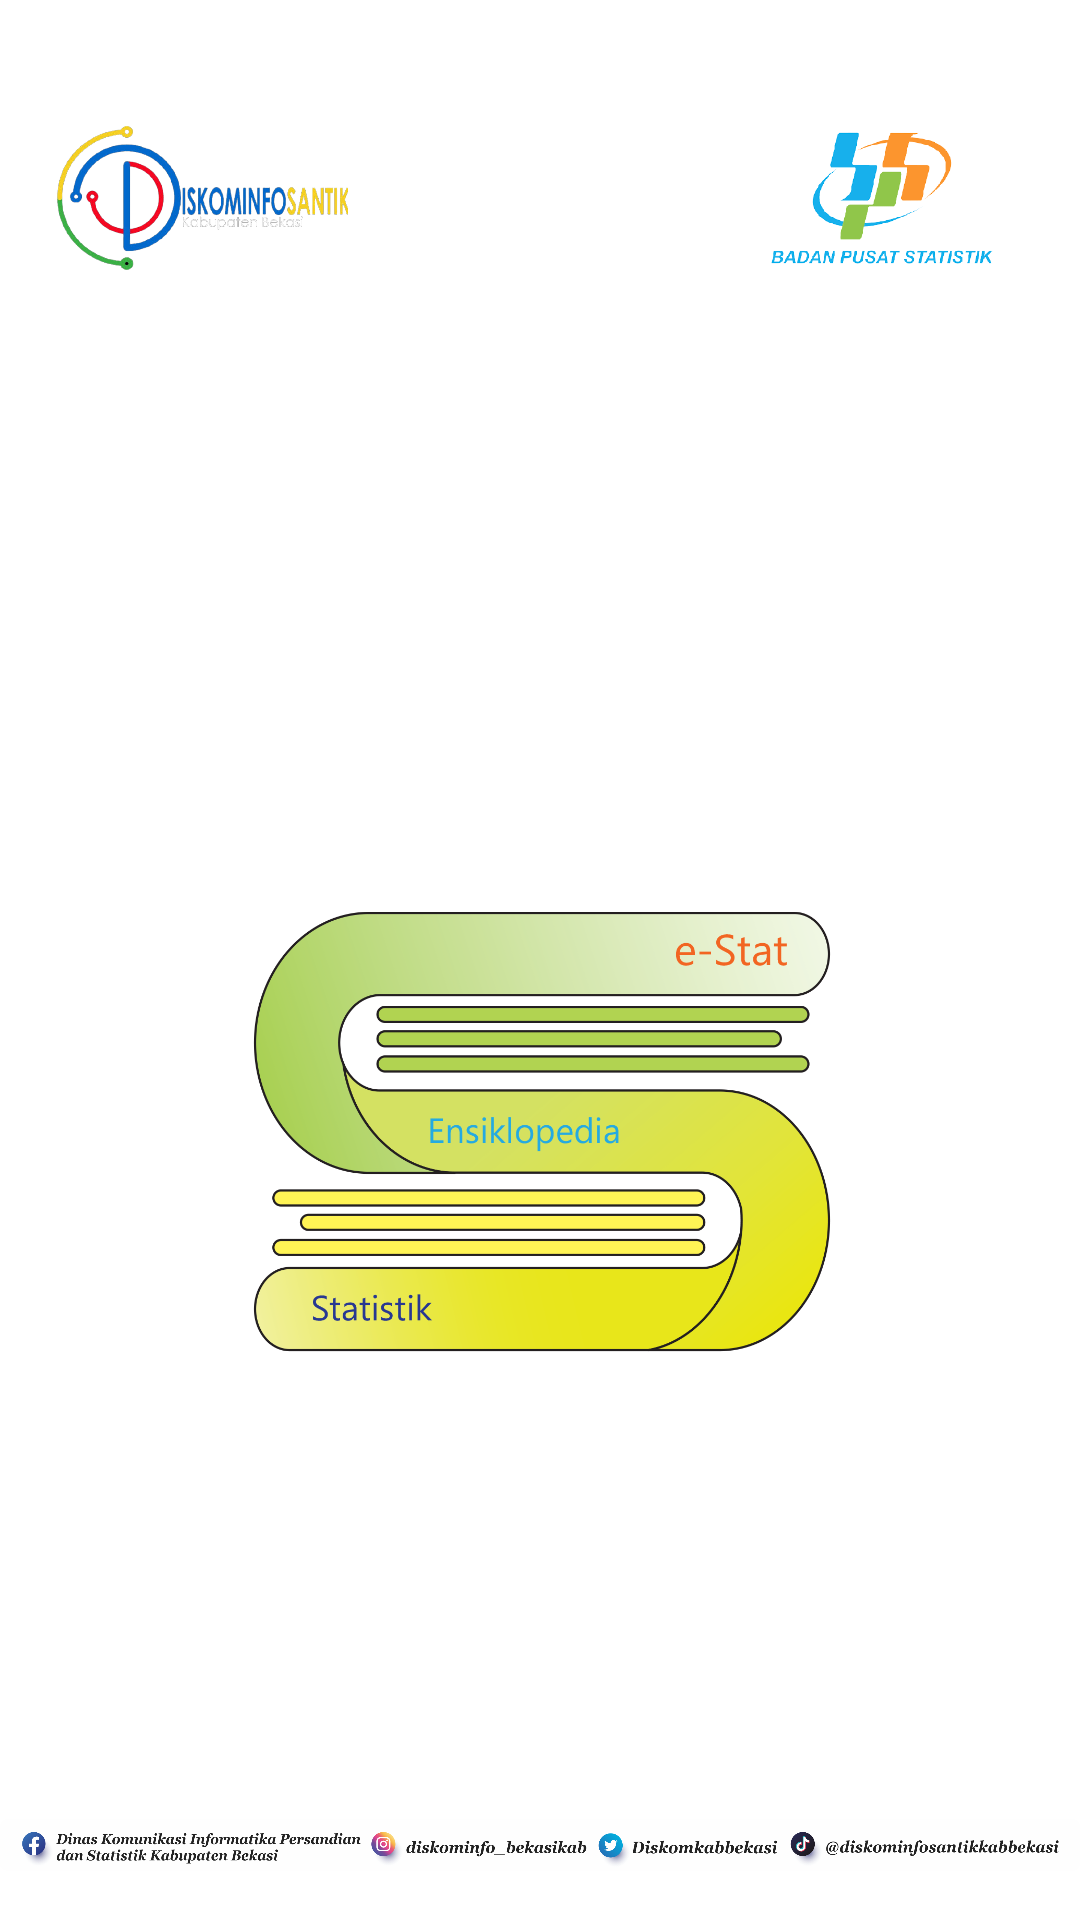

Android layout source for this screen:
<!-- AndroidManifest.xml: application theme Theme.EStatsi -->
<!-- res/layout/activity_main.xml -->
<?xml version="1.0" encoding="utf-8"?>
<androidx.constraintlayout.widget.ConstraintLayout xmlns:android="http://schemas.android.com/apk/res/android"
    xmlns:app="http://schemas.android.com/apk/res-auto"
    xmlns:tools="http://schemas.android.com/tools"
    android:layout_width="match_parent"
    android:layout_height="match_parent"
    android:background="@color/white"
    tools:context=".MainActivity">

    <ImageView
        android:id="@+id/imageView"
        android:layout_width="100dp"
        android:layout_height="100dp"
        android:layout_marginStart="16dp"
        android:layout_marginTop="16dp"
        app:layout_constraintStart_toStartOf="parent"
        app:layout_constraintTop_toTopOf="parent"
        app:srcCompat="@drawable/ic_diskominfo" />

    <ImageView
        android:id="@+id/imageView2"
        android:layout_width="100dp"
        android:layout_height="100dp"
        android:layout_marginTop="16dp"
        android:layout_marginEnd="16dp"
        app:layout_constraintEnd_toEndOf="parent"
        app:layout_constraintTop_toTopOf="parent"
        app:srcCompat="@drawable/ic_bps" />

    <ImageView
        android:id="@+id/imageView3"
        android:layout_width="200dp"
        android:layout_height="200dp"
        android:layout_marginStart="141dp"
        android:layout_marginTop="277dp"
        android:layout_marginEnd="140dp"
        android:layout_marginBottom="326dp"
        android:src="@drawable/ic_logo_1"
        app:layout_constraintBottom_toBottomOf="parent"
        app:layout_constraintEnd_toEndOf="parent"
        app:layout_constraintStart_toStartOf="parent"
        app:layout_constraintTop_toTopOf="parent"
        app:layout_constraintVertical_bias="0.0" />

    <ImageView
        android:id="@+id/imageView5"
        android:layout_width="wrap_content"
        android:layout_height="50dp"
        android:layout_marginStart="16dp"
        android:layout_marginEnd="16dp"
        android:src="@drawable/ic_sosmed"
        app:layout_constraintBottom_toBottomOf="parent"
        app:layout_constraintEnd_toEndOf="parent"
        app:layout_constraintStart_toStartOf="parent" />

</androidx.constraintlayout.widget.ConstraintLayout>
<!-- resources referenced by this layout -->
<resources>
  <color name="white">#FFFFFFFF</color>
  <!-- drawable ic_bps: png bitmap (drawable, 32555 bytes) -->
  <!-- drawable ic_diskominfo: png bitmap (drawable, 120472 bytes) -->
  <!-- drawable ic_logo_1: png bitmap (drawable, 127205 bytes) -->
  <!-- drawable ic_sosmed: png bitmap (drawable, 106813 bytes) -->
  <style name="Theme.EStatsi" parent="Theme.MaterialComponents.Light.NoActionBar">
          
          <item name="colorPrimary">@color/purple_500</item>
          <item name="colorPrimaryVariant">@color/purple_700</item>
          <item name="colorOnPrimary">@color/white</item>
          
          <item name="colorSecondary">@color/teal_200</item>
          <item name="colorOnSecondary">@color/black</item>
          
          <item name="android:statusBarColor" tools:targetApi="l">?attr/colorPrimaryVariant</item>
          
      </style>
  <color name="purple_500">#FF6200EE</color>
  <color name="purple_700">#FF3700B3</color>
  <color name="teal_200">#FF03DAC5</color>
  <color name="black">#FF000000</color>
</resources>
